The GitHub repository Loshkaal/myCode contains a labelled image folder "dataset" with 5 categories: Domik, Ekomilk, Ekoniva, Nyanya, Spar. Examples follow, each with its label.

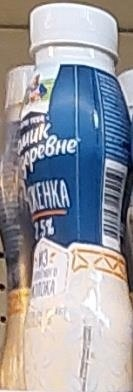
Label: Domik

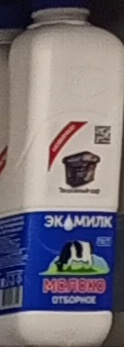
Label: Ekomilk

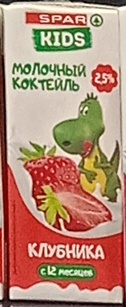
Label: Spar

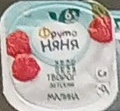
Label: Nyanya

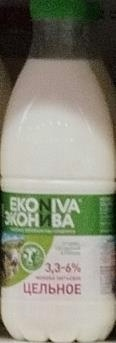
Label: Ekoniva

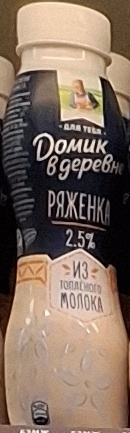
Label: Domik
